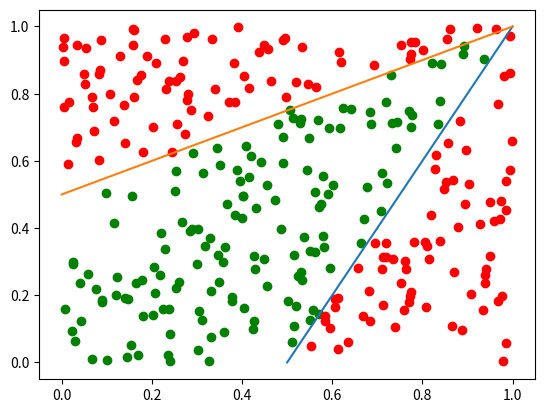

Write the Python code that produced this figure.
import numpy as np
import matplotlib.pyplot as plt


def activate_func(x) :
 return np.heaviside(x, 0)


def forward(X):
 w1 = np.array([[2, -1, -1], [0.5, -1, 0.5]])
 w2 = np.array([-1, 1])
 y1 = np.dot(w1, X)
 z1 = activate_func(y1)
 y2 = np.dot(w2, z1)
 out = activate_func(y2)
 return out


N = 300
x1 = np.random.random(N)
x2 = np.random.random(N)
x3 = [1]*N
x_in = np.array([x1, x2, x3]) 
result = forward(x_in)
print(result) 


for i in range(N):
 if result[i] == 1:
  plt.scatter(x1[i], x2[i], c="green")
 else:
  plt.scatter(x1[i], x2[i], c="red")
x1 = [0.5, 1]
y1 = [0, 1]

x2 = [0, 1]
y2 = [0.5, 1]

# Построение графика
plt.plot(x1, y1, label="Линия от (0.2, 0) до (1, 1)")
plt.plot(x2, y2, label="Линия от (0.2, 0) до (1, 1)")

plt.show()